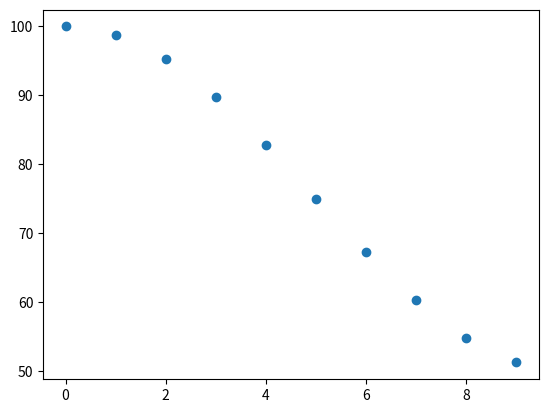

This chart was generated by the following Python code:
import matplotlib.pyplot as plt
import numpy as np

x = np.arange(0, 10, 1)
nu_min = 50
nu_max = 100
T_max = 10
y1 = nu_min + 1 / 2 * (nu_max - nu_min) * (1 + np.cos(np.pi * x / T_max))

plt.scatter(x, y1)
plt.savefig("plot.png")
